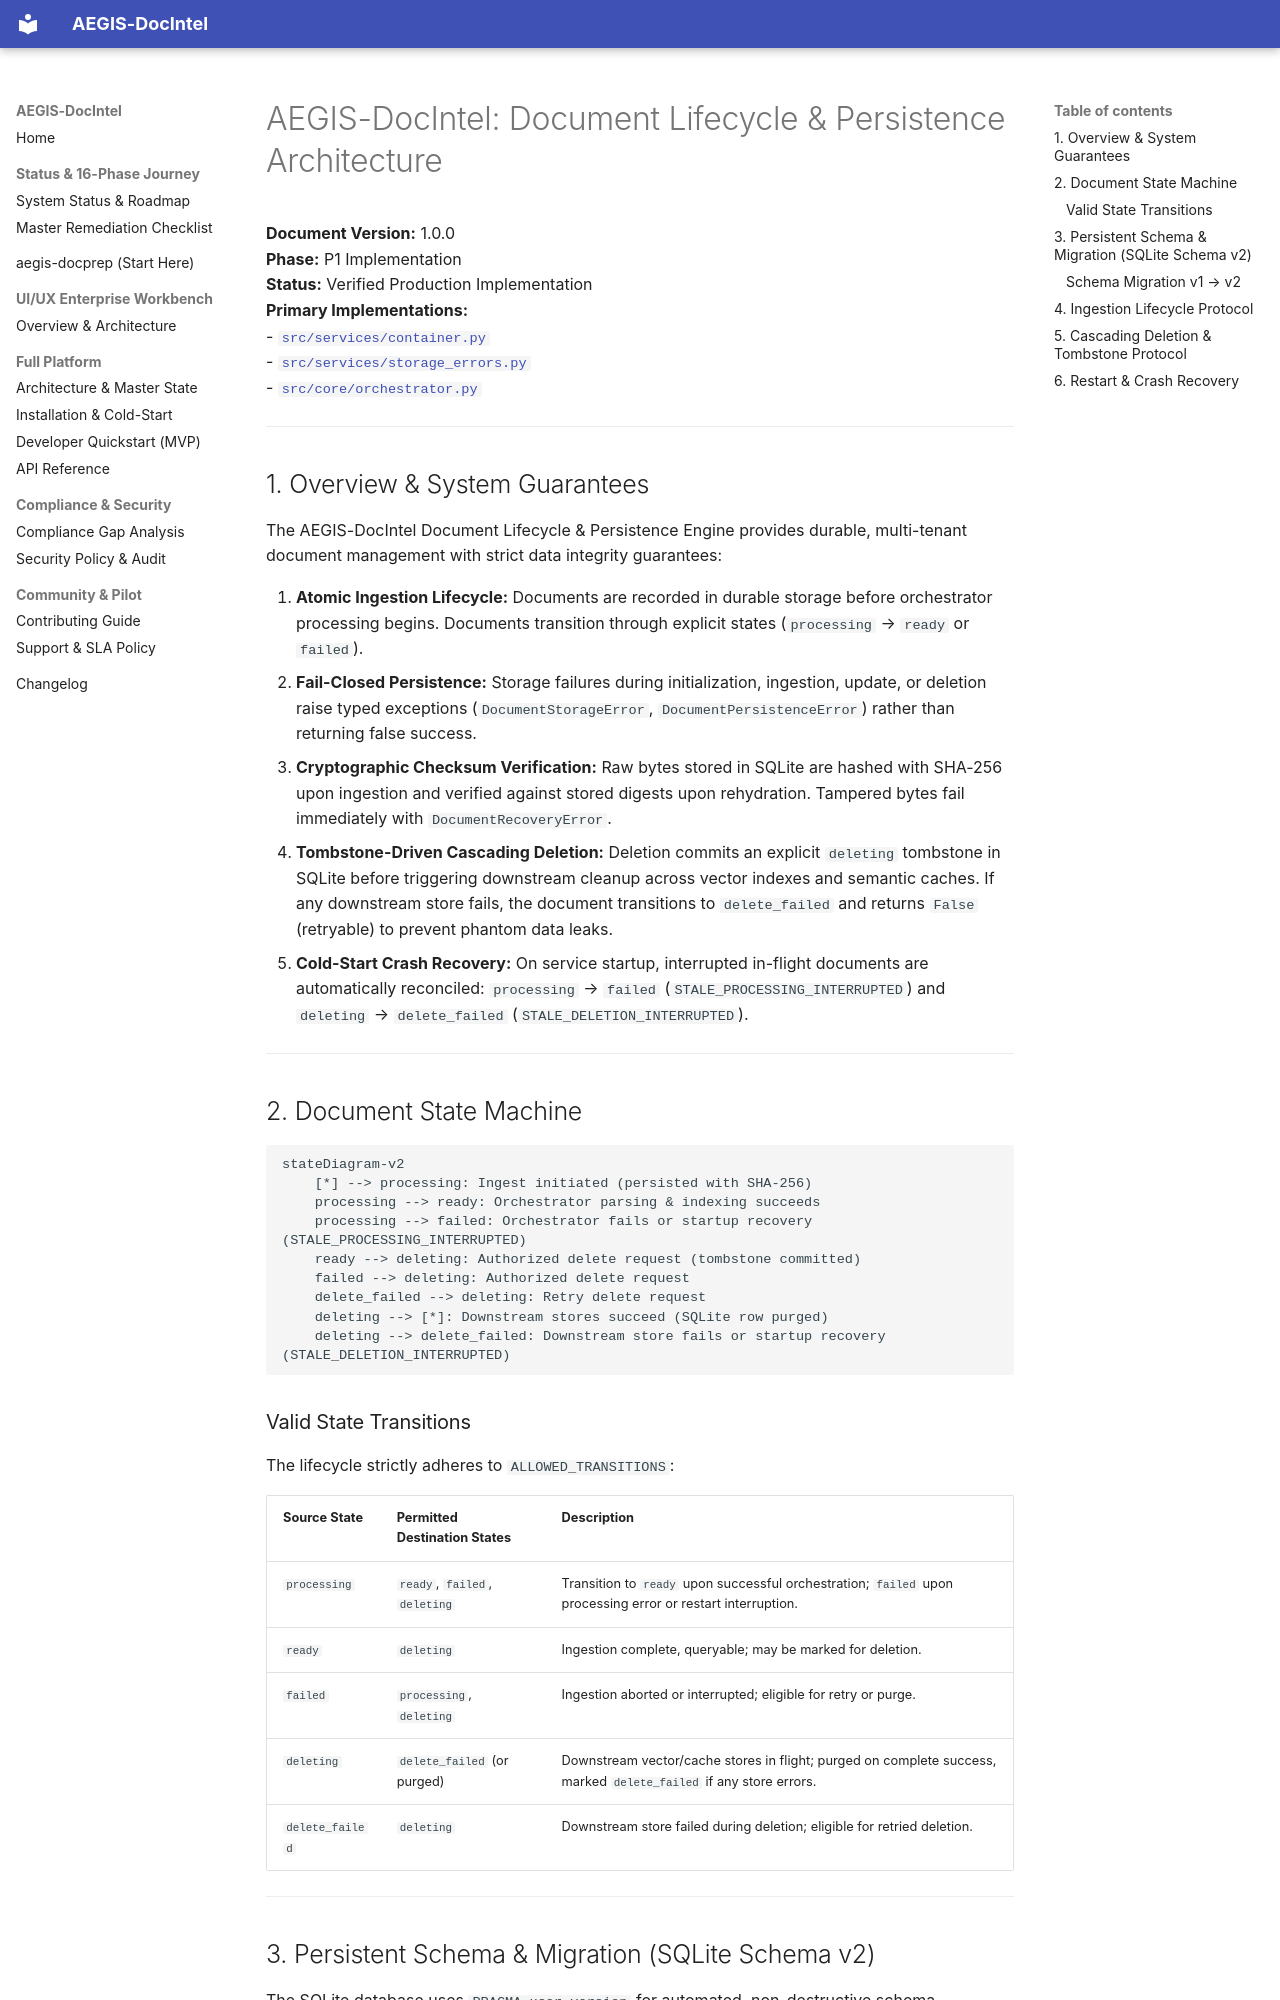

repository: SahilKhutey/AEGIS-DocIntel · page: architecture/document-lifecycle/index.html · generator: mkdocs

# AEGIS-DocIntel: Document Lifecycle & Persistence Architecture

**Document Version:** 1.0.0  
**Phase:** P1 Implementation  
**Status:** Verified Production Implementation  
**Primary Implementations:**  
- [`src/services/container.py`](file:///c:/Users/ASUS/Documents/Aegis-DocIntel/src/services/container.py)  
- [`src/services/storage_errors.py`](file:///c:/Users/ASUS/Documents/Aegis-DocIntel/src/services/storage_errors.py)  
- [`src/core/orchestrator.py`](file:///c:/Users/ASUS/Documents/Aegis-DocIntel/src/core/orchestrator.py)  

---

## 1. Overview & System Guarantees

The AEGIS-DocIntel Document Lifecycle & Persistence Engine provides durable, multi-tenant document management with strict data integrity guarantees:

1. **Atomic Ingestion Lifecycle:** Documents are recorded in durable storage before orchestrator processing begins. Documents transition through explicit states (`processing` &rarr; `ready` or `failed`).
2. **Fail-Closed Persistence:** Storage failures during initialization, ingestion, update, or deletion raise typed exceptions (`DocumentStorageError`, `DocumentPersistenceError`) rather than returning false success.
3. **Cryptographic Checksum Verification:** Raw bytes stored in SQLite are hashed with SHA-256 upon ingestion and verified against stored digests upon rehydration. Tampered bytes fail immediately with `DocumentRecoveryError`.
4. **Tombstone-Driven Cascading Deletion:** Deletion commits an explicit `deleting` tombstone in SQLite before triggering downstream cleanup across vector indexes and semantic caches. If any downstream store fails, the document transitions to `delete_failed` and returns `False` (retryable) to prevent phantom data leaks.
5. **Cold-Start Crash Recovery:** On service startup, interrupted in-flight documents are automatically reconciled: `processing` &rarr; `failed` (`STALE_PROCESSING_INTERRUPTED`) and `deleting` &rarr; `delete_failed` (`STALE_DELETION_INTERRUPTED`).

---

## 2. Document State Machine

```mermaid
stateDiagram-v2
    [*] --> processing: Ingest initiated (persisted with SHA-256)
    processing --> ready: Orchestrator parsing & indexing succeeds
    processing --> failed: Orchestrator fails or startup recovery (STALE_PROCESSING_INTERRUPTED)
    ready --> deleting: Authorized delete request (tombstone committed)
    failed --> deleting: Authorized delete request
    delete_failed --> deleting: Retry delete request
    deleting --> [*]: Downstream stores succeed (SQLite row purged)
    deleting --> delete_failed: Downstream store fails or startup recovery (STALE_DELETION_INTERRUPTED)
```

### Valid State Transitions

The lifecycle strictly adheres to `ALLOWED_TRANSITIONS`:

| Source State | Permitted Destination States | Description |
|:---|:---|:---|
| `processing` | `ready`, `failed`, `deleting` | Transition to `ready` upon successful orchestration; `failed` upon processing error or restart interruption. |
| `ready` | `deleting` | Ingestion complete, queryable; may be marked for deletion. |
| `failed` | `processing`, `deleting` | Ingestion aborted or interrupted; eligible for retry or purge. |
| `deleting` | `delete_failed` (or purged) | Downstream vector/cache stores in flight; purged on complete success, marked `delete_failed` if any store errors. |
| `delete_failed` | `deleting` | Downstream store failed during deletion; eligible for retried deletion. |

---
